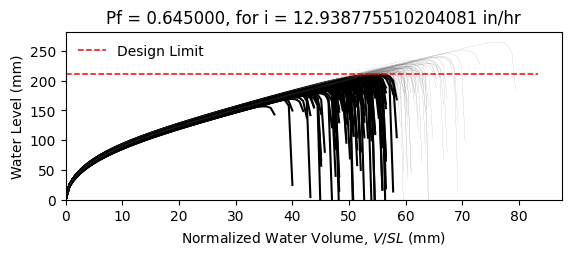

Source data for this figure (header and first rows):
W8X18, L = 360.0 in, slope = 0.020833333333333332 in/in, dead load = 6.944444444444444e-05 kip/in…
zwlim AISC Appendix 2, zwlim DAMP, zwlim Proposed for ASCE 7, zwlim Neglect Ponding, dhnom Denver, dhnom New York, dhnom New Orleans, dh Denver, dh New York, dh New Orleans, dmax
6.663, 5.007, 5.883, 8.96, 1.824, 1.824, 1.824, 5.135, 5.135, 5.135, 8.418, Safe, 
6.663, 5.007, 5.883, 8.96, 1.824, 1.824, 1.824, 5.135, 5.135, 5.135, 7.66, Fail, 
6.663, 5.007, 5.883, 8.96, 1.824, 1.824, 1.824, 5.135, 5.135, 5.135, 7.602, Fail, 
6.663, 5.007, 5.883, 8.96, 1.824, 1.824, 1.824, 5.135, 5.135, 5.135, 8.781, Safe, 
6.663, 5.007, 5.883, 8.96, 1.824, 1.824, 1.824, 5.135, 5.135, 5.135, 7.047, Fail, 
6.663, 5.007, 5.883, 8.96, 1.824, 1.824, 1.824, 5.135, 5.135, 5.135, 10.44, Safe, 
6.663, 5.007, 5.883, 8.96, 1.824, 1.824, 1.824, 5.135, 5.135, 5.135, 8.066, Fail, 
6.663, 5.007, 5.883, 8.96, 1.824, 1.824, 1.824, 5.135, 5.135, 5.135, 7.393, Fail, 
6.663, 5.007, 5.883, 8.96, 1.824, 1.824, 1.824, 5.135, 5.135, 5.135, 8.437, Safe, 
6.663, 5.007, 5.883, 8.96, 1.824, 1.824, 1.824, 5.135, 5.135, 5.135, 7.925, Fail, 
6.663, 5.007, 5.883, 8.96, 1.824, 1.824, 1.824, 5.135, 5.135, 5.135, 6.878, Fail, 
6.663, 5.007, 5.883, 8.96, 1.824, 1.824, 1.824, 5.135, 5.135, 5.135, 6.783, Fail, 
6.663, 5.007, 5.883, 8.96, 1.824, 1.824, 1.824, 5.135, 5.135, 5.135, 8.727, Safe, 
6.663, 5.007, 5.883, 8.96, 1.824, 1.824, 1.824, 5.135, 5.135, 5.135, 7.57, Fail, 
6.663, 5.007, 5.883, 8.96, 1.824, 1.824, 1.824, 5.135, 5.135, 5.135, 8.531, Safe, 
6.663, 5.007, 5.883, 8.96, 1.824, 1.824, 1.824, 5.135, 5.135, 5.135, 7.922, Fail, 
6.663, 5.007, 5.883, 8.96, 1.824, 1.824, 1.824, 5.135, 5.135, 5.135, 8.175, Fail, 
6.663, 5.007, 5.883, 8.96, 1.824, 1.824, 1.824, 5.135, 5.135, 5.135, 8.977, Safe, 
6.663, 5.007, 5.883, 8.96, 1.824, 1.824, 1.824, 5.135, 5.135, 5.135, 7.446, Fail, 
6.663, 5.007, 5.883, 8.96, 1.824, 1.824, 1.824, 5.135, 5.135, 5.135, 7.923, Fail, 
6.663, 5.007, 5.883, 8.96, 1.824, 1.824, 1.824, 5.135, 5.135, 5.135, 7.292, Fail, 
6.663, 5.007, 5.883, 8.96, 1.824, 1.824, 1.824, 5.135, 5.135, 5.135, 8.57, Safe, 
6.663, 5.007, 5.883, 8.96, 1.824, 1.824, 1.824, 5.135, 5.135, 5.135, 8.431, Safe, 
6.663, 5.007, 5.883, 8.96, 1.824, 1.824, 1.824, 5.135, 5.135, 5.135, 8.032, Fail, 
6.663, 5.007, 5.883, 8.96, 1.824, 1.824, 1.824, 5.135, 5.135, 5.135, 7.884, Fail, 
6.663, 5.007, 5.883, 8.96, 1.824, 1.824, 1.824, 5.135, 5.135, 5.135, 7.016, Fail, 
6.663, 5.007, 5.883, 8.96, 1.824, 1.824, 1.824, 5.135, 5.135, 5.135, 8.529, Safe, 
6.663, 5.007, 5.883, 8.96, 1.824, 1.824, 1.824, 5.135, 5.135, 5.135, 7.995, Fail, 
6.663, 5.007, 5.883, 8.96, 1.824, 1.824, 1.824, 5.135, 5.135, 5.135, 7.51, Fail, 
6.663, 5.007, 5.883, 8.96, 1.824, 1.824, 1.824, 5.135, 5.135, 5.135, 8.93, Safe, 
6.663, 5.007, 5.883, 8.96, 1.824, 1.824, 1.824, 5.135, 5.135, 5.135, 8.478, Safe, 
6.663, 5.007, 5.883, 8.96, 1.824, 1.824, 1.824, 5.135, 5.135, 5.135, 8.279, Fail, 
6.663, 5.007, 5.883, 8.96, 1.824, 1.824, 1.824, 5.135, 5.135, 5.135, 7.672, Fail, 
6.663, 5.007, 5.883, 8.96, 1.824, 1.824, 1.824, 5.135, 5.135, 5.135, 8.948, Safe, 
6.663, 5.007, 5.883, 8.96, 1.824, 1.824, 1.824, 5.135, 5.135, 5.135, 8.497, Safe, 
6.663, 5.007, 5.883, 8.96, 1.824, 1.824, 1.824, 5.135, 5.135, 5.135, 7.448, Fail, 
6.663, 5.007, 5.883, 8.96, 1.824, 1.824, 1.824, 5.135, 5.135, 5.135, 8.147, Fail, 
6.663, 5.007, 5.883, 8.96, 1.824, 1.824, 1.824, 5.135, 5.135, 5.135, 8.492, Safe, 
6.663, 5.007, 5.883, 8.96, 1.824, 1.824, 1.824, 5.135, 5.135, 5.135, 8.839, Safe, 
6.663, 5.007, 5.883, 8.96, 1.824, 1.824, 1.824, 5.135, 5.135, 5.135, 6.97, Fail, 
6.663, 5.007, 5.883, 8.96, 1.824, 1.824, 1.824, 5.135, 5.135, 5.135, 9.236, Safe, 
6.663, 5.007, 5.883, 8.96, 1.824, 1.824, 1.824, 5.135, 5.135, 5.135, 7.814, Fail, 
6.663, 5.007, 5.883, 8.96, 1.824, 1.824, 1.824, 5.135, 5.135, 5.135, 7.879, Fail, 
6.663, 5.007, 5.883, 8.96, 1.824, 1.824, 1.824, 5.135, 5.135, 5.135, 8.047, Fail, 
6.663, 5.007, 5.883, 8.96, 1.824, 1.824, 1.824, 5.135, 5.135, 5.135, 8.714, Safe, 
6.663, 5.007, 5.883, 8.96, 1.824, 1.824, 1.824, 5.135, 5.135, 5.135, 7.169, Fail, 
6.663, 5.007, 5.883, 8.96, 1.824, 1.824, 1.824, 5.135, 5.135, 5.135, 8.154, Fail, 
6.663, 5.007, 5.883, 8.96, 1.824, 1.824, 1.824, 5.135, 5.135, 5.135, 7.449, Fail, 
6.663, 5.007, 5.883, 8.96, 1.824, 1.824, 1.824, 5.135, 5.135, 5.135, 8.113, Fail, 
6.663, 5.007, 5.883, 8.96, 1.824, 1.824, 1.824, 5.135, 5.135, 5.135, 7.438, Fail, 
6.663, 5.007, 5.883, 8.96, 1.824, 1.824, 1.824, 5.135, 5.135, 5.135, 8.515, Safe, 
6.663, 5.007, 5.883, 8.96, 1.824, 1.824, 1.824, 5.135, 5.135, 5.135, 6.673, Fail, 
6.663, 5.007, 5.883, 8.96, 1.824, 1.824, 1.824, 5.135, 5.135, 5.135, 8.222, Fail, 
6.663, 5.007, 5.883, 8.96, 1.824, 1.824, 1.824, 5.135, 5.135, 5.135, 7.644, Fail, 
6.663, 5.007, 5.883, 8.96, 1.824, 1.824, 1.824, 5.135, 5.135, 5.135, 9.163, Safe, 
6.663, 5.007, 5.883, 8.96, 1.824, 1.824, 1.824, 5.135, 5.135, 5.135, 7.347, Fail, 
6.663, 5.007, 5.883, 8.96, 1.824, 1.824, 1.824, 5.135, 5.135, 5.135, 7.888, Fail, 
6.663, 5.007, 5.883, 8.96, 1.824, 1.824, 1.824, 5.135, 5.135, 5.135, 7.449, Fail, 
6.663, 5.007, 5.883, 8.96, 1.824, 1.824, 1.824, 5.135, 5.135, 5.135, 7.141, Fail, 
... 142 more rows
